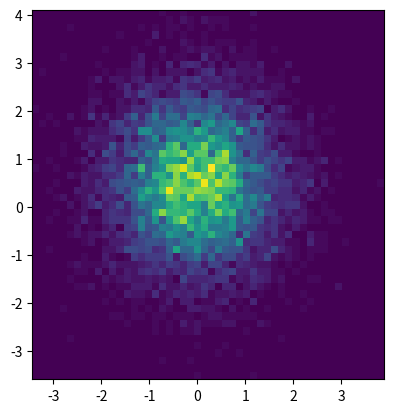

This chart was generated by the following Python code:
import numpy as np
import numpy.random
import matplotlib.pyplot as plt

# Generate some test data
x = np.random.randn(8873)
y = np.random.randn(8873)

heatmap, xedges, yedges = np.histogram2d(x, y, bins=50)
extent = [xedges[0], xedges[-1], yedges[0], yedges[-1]]

plt.clf()
plt.imshow(heatmap, extent=extent)
#plt.show()
plt.savefig('heatmap.png')
